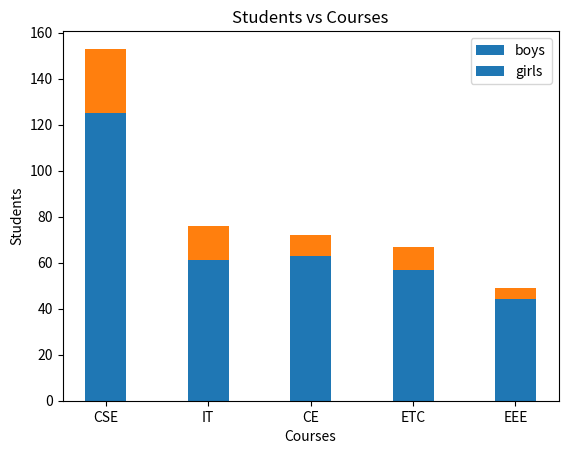

Here is the Python script that generated this plot:
import numpy as num
import matplotlib.pyplot as plt
w=0.4
x=["CSE", "IT","CE", "ETC", "EEE"]
boys=[125,61,63,57,44]
girls=[28,15,9,10,5]
plt.bar(x,boys,w, label=boys)
plt.bar(x,girls,w,bottom=boys, label=girls)
plt.xlabel("Courses")  
plt.ylabel("Students")
plt.title("Students vs Courses")
plt.legend(["boys","girls"])
plt.show()
